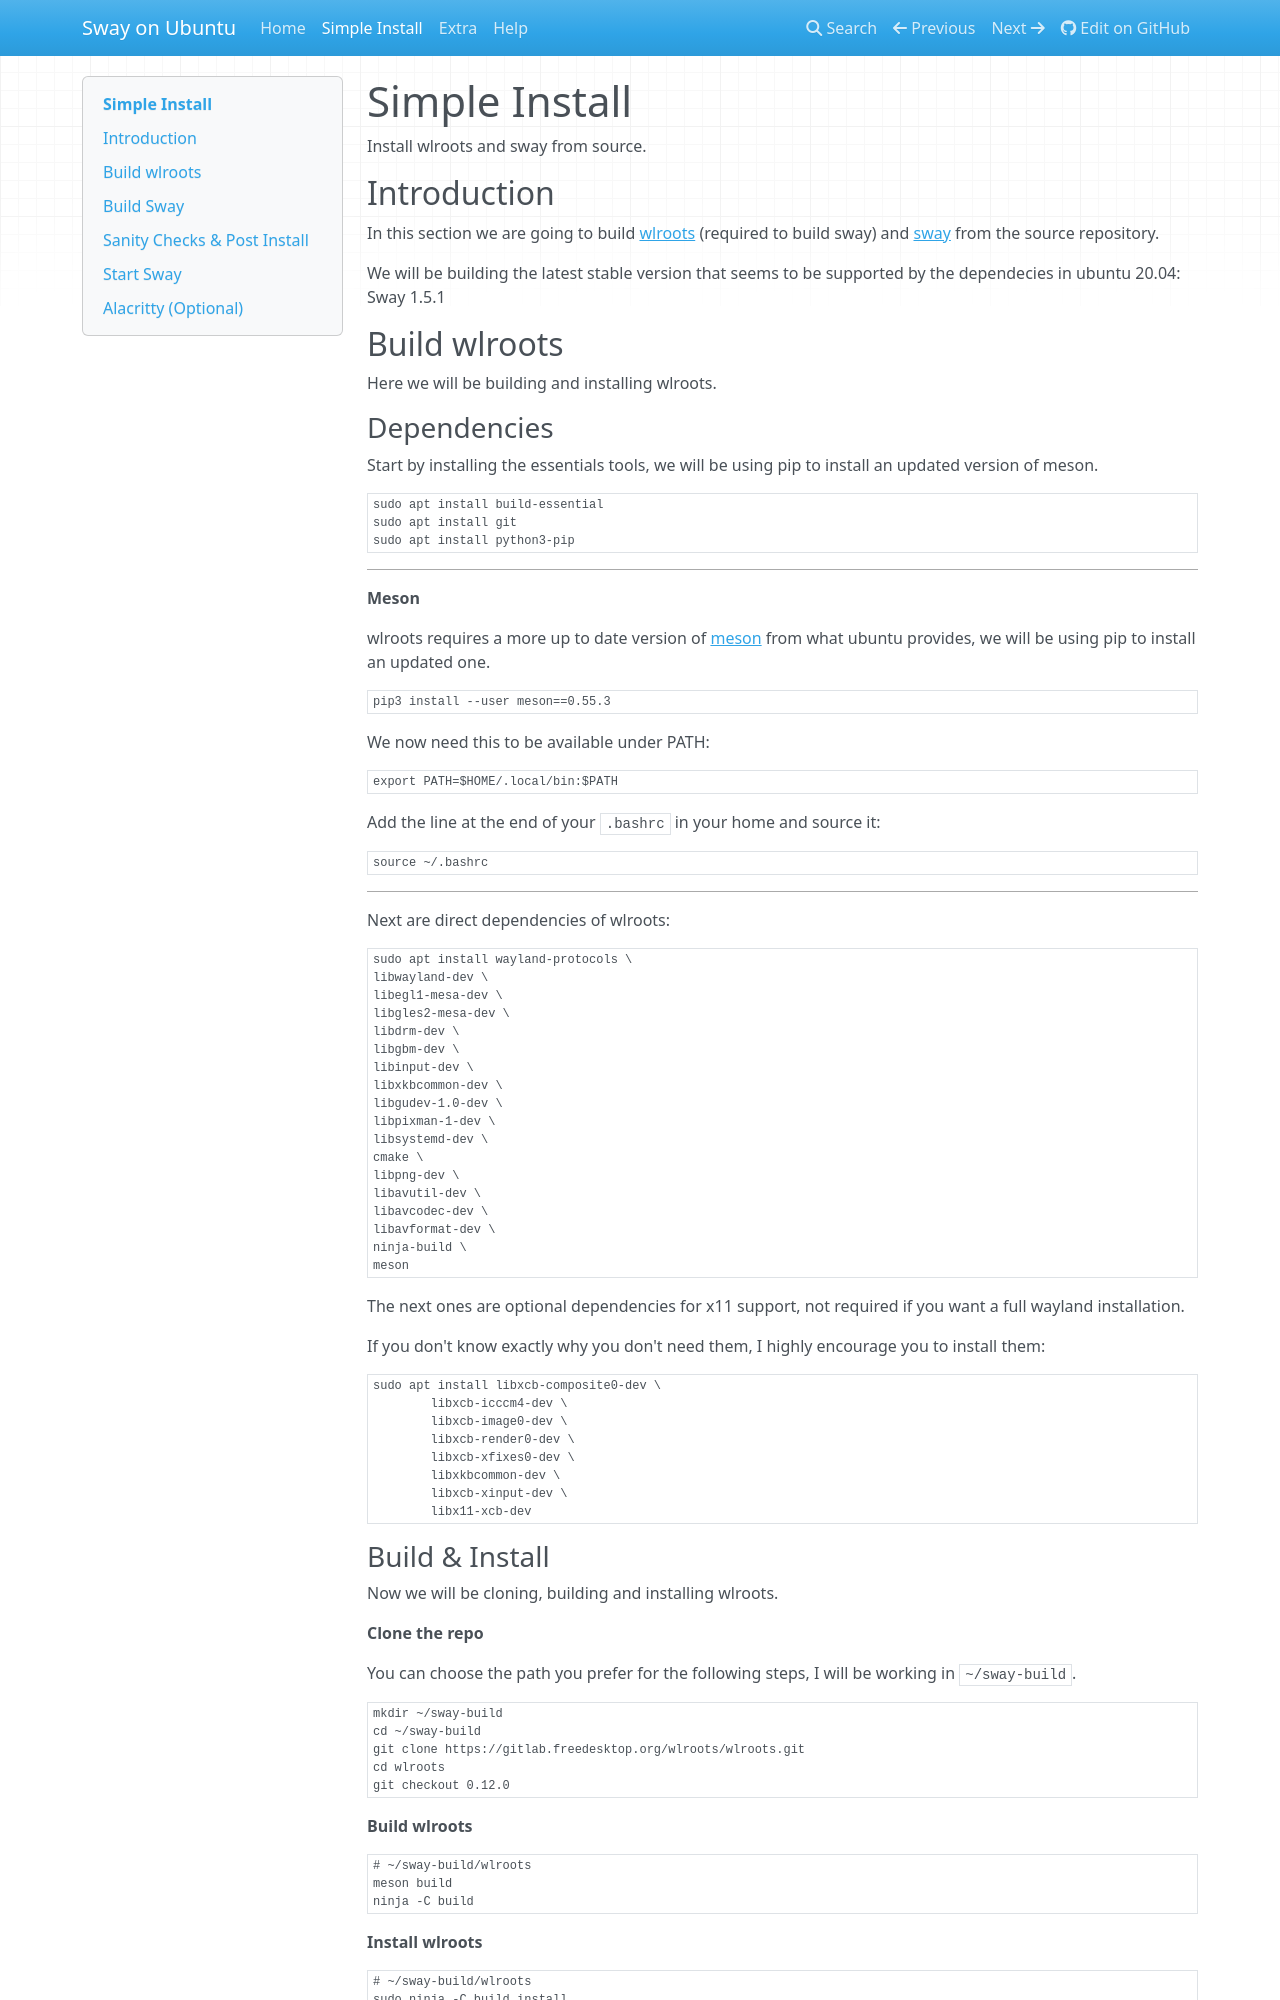

repository: Llandy3d/sway-on-ubuntu · page: simple_install/index.html · generator: mkdocs

# Simple Install

Install wlroots and sway from source.

## Introduction

In this section we are going to build [wlroots](https://gitlab.freedesktop.org/wlroots/wlroots) (required to build sway) and [sway](https://github.com/swaywm/sway) from the source repository.

We will be building the latest stable version that seems to be supported by the dependecies in ubuntu 20.04: Sway 1.5.1

## Build wlroots

Here we will be building and installing wlroots.

### Dependencies

Start by installing the essentials tools, we will be using pip to install an updated version of meson.

```
sudo apt install build-essential
sudo apt install git
sudo apt install python3-pip
```

---

**Meson**

wlroots requires a more up to date version of [meson](https://mesonbuild.com/) from what ubuntu provides, we will be using pip to install an updated one.

```sh
pip3 install --user meson==0.55.3
```

We now need this to be available under PATH:
```
export PATH=$HOME/.local/bin:$PATH
```

Add the line at the end of your `.bashrc` in your home and source it:
```
source ~/.bashrc
```

---

Next are direct dependencies of wlroots:
```
sudo apt install wayland-protocols \
libwayland-dev \
libegl1-mesa-dev \
libgles2-mesa-dev \
libdrm-dev \
libgbm-dev \
libinput-dev \
libxkbcommon-dev \
libgudev-1.0-dev \
libpixman-1-dev \
libsystemd-dev \
cmake \
libpng-dev \
libavutil-dev \
libavcodec-dev \
libavformat-dev \
ninja-build \
meson
```

The next ones are optional dependencies for x11 support, not required if you want a full wayland installation.

If you don't know exactly why you don't need them, I highly encourage you to install them:
```
sudo apt install libxcb-composite0-dev \
        libxcb-icccm4-dev \
        libxcb-image0-dev \
        libxcb-render0-dev \
        libxcb-xfixes0-dev \
        libxkbcommon-dev \
        libxcb-xinput-dev \
        libx11-xcb-dev
```
